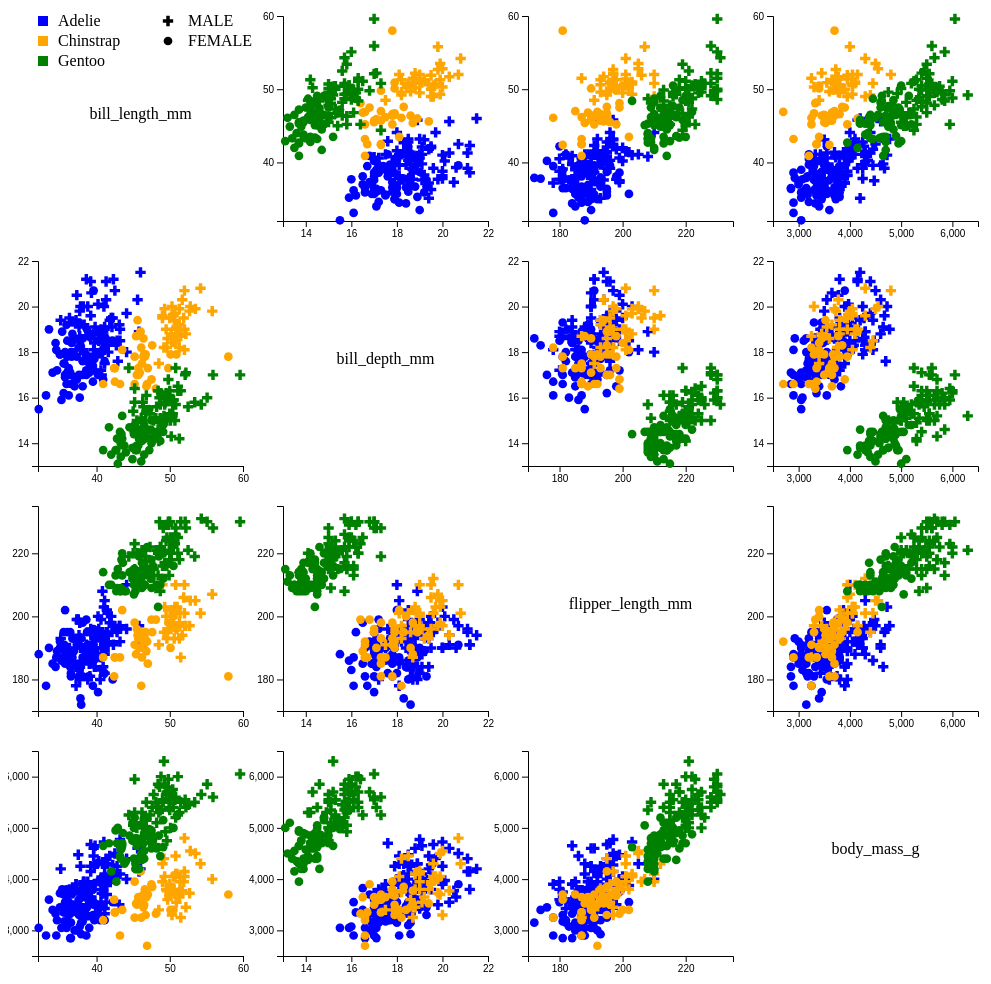
D3 v7 page, settled after 480 driven frames (8 s of simulated time); the page loaded 1 data file(s).


            import * as d3 from "https://cdn.jsdelivr.net/npm/d3@7/+esm";

var margin_plots= {top: 10, right: 10, bottom: 10, left: 10},
size_plots = 1000 - margin_plots.left - margin_plots.right


var svg = d3.select("body")
            .append("svg")
            .attr("width", size_plots  + margin_plots.left + margin_plots.right)
            .attr("height", size_plots  + margin_plots.top + margin_plots.bottom)
            .append("g")
            .attr("transform", "translate(" + margin_plots.left + "," + margin_plots.top + ")");


    d3.csv("penguins.csv").then((data) => {
  // Clean data: remove rows with any missing values and convert numeric strings to numbers
    let cleanData = data.filter(d => {
        return d.bill_length_mm !== "" &&
                d.bill_depth_mm !== "" &&
                d.flipper_length_mm !== "" &&
                d.body_mass_g !== "" &&
                d.sex !== "";
         }).map(d => {
            return {
                species: d.species,
                island: d.island,
                bill_length_mm: +d.bill_length_mm,
                bill_depth_mm: +d.bill_depth_mm,
                flipper_length_mm: +d.flipper_length_mm,
                body_mass_g: +d.body_mass_g,
                sex: d.sex
            };
    });

  
//   d3.select("body").selectAll("p")
//     .data(cleanData)
//     .enter()
//     .append("p")
//     .text((d) => {
//       return `${d.species} ${d.island} ${d.bill_length_mm} ${d.bill_depth_mm} ${d.flipper_length_mm} ${d.body_mass_g} ${d.sex}`;
//     });


const variables = ['bill_length_mm', 'bill_depth_mm', 'flipper_length_mm', 'body_mass_g'];
var num_plots = variables.length

let mar = 20
let size_each_plot = size_plots / num_plots

var position = d3.scalePoint()
                .domain(variables)
                .range([0, size_plots-size_each_plot])

var color = d3.scaleOrdinal()
            .domain(["Adelie", "Chinstrap", "Gentoo" ])
            .range([ "Blue", "Orange", "Green"])

const shapes = {
    'MALE': d3.symbol().type(d3.symbolCross).size(60), 
    'FEMALE': d3.symbol().type(d3.symbolCircle).size(60)
};

function getSymbol(d) {
  var symbolGenerator = shapes[d.sex];
  if (symbolGenerator) {
    // If the symbol generator exists for the given sex, return the path data
    return symbolGenerator();
  } else {
    // If not, log an error or handle the case where the sex is not recognized
    console.error("Sex not recognized:", d.sex);
    return null; // Or return a default path data
  }
}



for (let i in variables){
    for (let j in variables){

      var var1 = variables[i]
      var var2 = variables[j]

      if (var1 === var2) { continue; }

      // Add X Scale of each graph
      let xextent = d3.extent(cleanData, function(d) { return +d[var1] })
      var x = d3.scaleLinear()
                .domain(xextent).nice()
                .range([ 0, size_each_plot-2*mar ]);

      // Add Y Scale of each graph
      let yextent = d3.extent(cleanData, function(d) { return +d[var2] })
      var y = d3.scaleLinear()
                .domain(yextent).nice()
                .range([ size_each_plot-2*mar, 0 ]);

      // Add a 'g' at the right position
      var tmp = svg
        .append('g')
        .attr("transform", "translate(" + (position(var1)+mar) + "," + (position(var2)+mar) + ")");

      // Add X and Y axis in tmp
      tmp.append("g")
        .attr("transform", "translate(" + 0 + "," + (size_each_plot-mar*2) + ")")
        .call(d3.axisBottom(x).ticks(3));
      tmp.append("g")
        .call(d3.axisLeft(y).ticks(3));

      // Add circle
      tmp.selectAll("shapes")
            .data(cleanData)
            .enter()
            .append("path")
            .attr("d", getSymbol)
            .attr("transform", function(d) { return "translate(" + x(+d[var1]) + "," + y(+d[var2]) + ")"; })
            .attr("fill", function(d){ return color(d.species)});
    }
  }
  for (let i in variables){
    for (let j in variables){
      
      if (i != j) { continue; }
      
      var var1 = variables[i]
      var var2 = variables[j]
      svg.append('g')
            .attr("transform", "translate(" + position(var1) + "," + position(var2) + ")")
            .append('text')
            .attr("x", size_each_plot/2)
            .attr("y", size_each_plot/2)
            .text(var1)
            .attr("text-anchor", "middle")

    }
  }

  const species = ["Adelie", "Chinstrap", "Gentoo"];

// Append a group element for the color legend
const colorLegend = svg.append("g")
  .attr("class", "legend-color")
  .attr("transform", "translate(20,20)"); // Adjust the position accordingly

species.forEach((species, i) => {
  const legendRow = colorLegend.append("g")
    .attr("transform", `translate(0, ${i * 20})`); // Space out the legend entries

  legendRow.append("rect")
    .attr("width", 10)
    .attr("height", 10)
    .attr("fill", color(species)); // Use the color scale

  legendRow.append("text")
    .attr("x", 20) // Space the text 20 pixels from the rectangle
    .attr("y", 10) // Align text in the middle of the rect
    .attr("text-anchor", "start")
    .style("text-transform", "capitalize")
    .text(species);
});

// Shape Legend
const sexes = ["MALE", "FEMALE"];
const symbolTypes = [d3.symbolCross, d3.symbolCircle]; // The symbols used in your shapes object

// Append a group element for the shape legend
const shapeLegend = svg.append("g")
  .attr("class", "legend-shape")
  .attr("transform", "translate(150,20)"); // Adjust the position and spacing accordingly

sexes.forEach((sex, i) => {
  const legendRow = shapeLegend.append("g")
    .attr("transform", `translate(0, ${i * 20})`); // Space out the legend entries

  legendRow.append("path")
    .attr("d", d3.symbol().type(symbolTypes[i]).size(60)) // Match the symbol in your shapes object
    .attr("transform", "translate(0, 5)"); // Center the symbol vertically

  legendRow.append("text")
    .attr("x", 20) // Space the text 20 pixels from the symbol
    .attr("y", 10) // Align text in the middle of the symbol
    .attr("text-anchor", "start")
    .text(sex);
});







});


  



### data: penguins.csv
species, island, bill_length_mm, bill_depth_mm, flipper_length_mm, body_mass_g, sex
Adelie, Torgersen, 39.1, 18.7, 181, 3750, MALE
Adelie, Torgersen, 39.5, 17.4, 186, 3800, FEMALE
Adelie, Torgersen, 40.3, 18, 195, 3250, FEMALE
Adelie, Torgersen, , , , , 
Adelie, Torgersen, 36.7, 19.3, 193, 3450, FEMALE
Adelie, Torgersen, 39.3, 20.6, 190, 3650, MALE
Adelie, Torgersen, 38.9, 17.8, 181, 3625, FEMALE
Adelie, Torgersen, 39.2, 19.6, 195, 4675, MALE
Adelie, Torgersen, 34.1, 18.1, 193, 3475, 
Adelie, Torgersen, 42, 20.2, 190, 4250, 
Adelie, Torgersen, 37.8, 17.1, 186, 3300, 
Adelie, Torgersen, 37.8, 17.3, 180, 3700, 
Adelie, Torgersen, 41.1, 17.6, 182, 3200, FEMALE
Adelie, Torgersen, 38.6, 21.2, 191, 3800, MALE
Adelie, Torgersen, 34.6, 21.1, 198, 4400, MALE
Adelie, Torgersen, 36.6, 17.8, 185, 3700, FEMALE
Adelie, Torgersen, 38.7, 19, 195, 3450, FEMALE
Adelie, Torgersen, 42.5, 20.7, 197, 4500, MALE
Adelie, Torgersen, 34.4, 18.4, 184, 3325, FEMALE
Adelie, Torgersen, 46, 21.5, 194, 4200, MALE
Adelie, Biscoe, 37.8, 18.3, 174, 3400, FEMALE
Adelie, Biscoe, 37.7, 18.7, 180, 3600, MALE
Adelie, Biscoe, 35.9, 19.2, 189, 3800, FEMALE
Adelie, Biscoe, 38.2, 18.1, 185, 3950, MALE
Adelie, Biscoe, 38.8, 17.2, 180, 3800, MALE
Adelie, Biscoe, 35.3, 18.9, 187, 3800, FEMALE
Adelie, Biscoe, 40.6, 18.6, 183, 3550, MALE
Adelie, Biscoe, 40.5, 17.9, 187, 3200, FEMALE
Adelie, Biscoe, 37.9, 18.6, 172, 3150, FEMALE
Adelie, Biscoe, 40.5, 18.9, 180, 3950, MALE
Adelie, Dream, 39.5, 16.7, 178, 3250, FEMALE
Adelie, Dream, 37.2, 18.1, 178, 3900, MALE
Adelie, Dream, 39.5, 17.8, 188, 3300, FEMALE
Adelie, Dream, 40.9, 18.9, 184, 3900, MALE
Adelie, Dream, 36.4, 17, 195, 3325, FEMALE
Adelie, Dream, 39.2, 21.1, 196, 4150, MALE
Adelie, Dream, 38.8, 20, 190, 3950, MALE
Adelie, Dream, 42.2, 18.5, 180, 3550, FEMALE
Adelie, Dream, 37.6, 19.3, 181, 3300, FEMALE
Adelie, Dream, 39.8, 19.1, 184, 4650, MALE
Adelie, Dream, 36.5, 18, 182, 3150, FEMALE
Adelie, Dream, 40.8, 18.4, 195, 3900, MALE
Adelie, Dream, 36, 18.5, 186, 3100, FEMALE
Adelie, Dream, 44.1, 19.7, 196, 4400, MALE
Adelie, Dream, 37, 16.9, 185, 3000, FEMALE
Adelie, Dream, 39.6, 18.8, 190, 4600, MALE
Adelie, Dream, 41.1, 19, 182, 3425, MALE
Adelie, Dream, 37.5, 18.9, 179, 2975, 
Adelie, Dream, 36, 17.9, 190, 3450, FEMALE
Adelie, Dream, 42.3, 21.2, 191, 4150, MALE
Adelie, Biscoe, 39.6, 17.7, 186, 3500, FEMALE
Adelie, Biscoe, 40.1, 18.9, 188, 4300, MALE
Adelie, Biscoe, 35, 17.9, 190, 3450, FEMALE
Adelie, Biscoe, 42, 19.5, 200, 4050, MALE
Adelie, Biscoe, 34.5, 18.1, 187, 2900, FEMALE
Adelie, Biscoe, 41.4, 18.6, 191, 3700, MALE
Adelie, Biscoe, 39, 17.5, 186, 3550, FEMALE
Adelie, Biscoe, 40.6, 18.8, 193, 3800, MALE
Adelie, Biscoe, 36.5, 16.6, 181, 2850, FEMALE
Adelie, Biscoe, 37.6, 19.1, 194, 3750, MALE
... 284 more rows